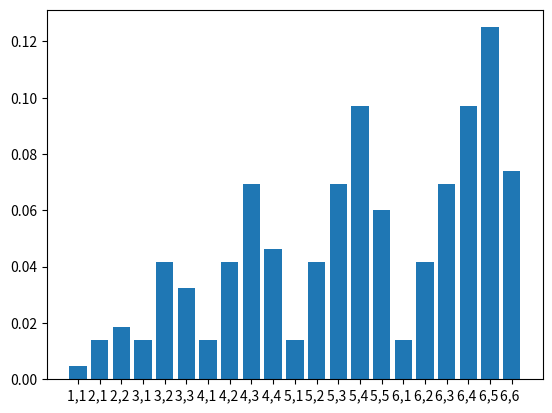

This figure's Python source:
import matplotlib.pyplot as plt
# Para 3 dados cogiendo los 2 mejores y con orden 11, 21, 22, 31, 32, 33...

# generamos las probabilidades con un patrón random que he encontrado
caras = 6
pdf = []
for i in range(caras):
    for ii in range(i):
        pdf.append((3 + 6 * ii) / (caras**3))
    pdf.append((1 + 3 * i) / (caras**3))

# cum sum
cdf = []
for i in range(len(pdf)):
    if (i == 0):
        cdf.append(pdf[0])
    else:
        cdf.append(cdf[-1] + pdf[i])

xaxis = []
for i in range(caras + 1):
    dado1 = ""
    dado1 = dado1 + str(i) + ","
    for ii in range(i):
        dado2 = dado1
        dado2 = dado2 + str(ii + 1) + " "
        xaxis.append(dado2)

plt.bar(xaxis, pdf) # cambiar entre cdf o pdf
plt.show()
